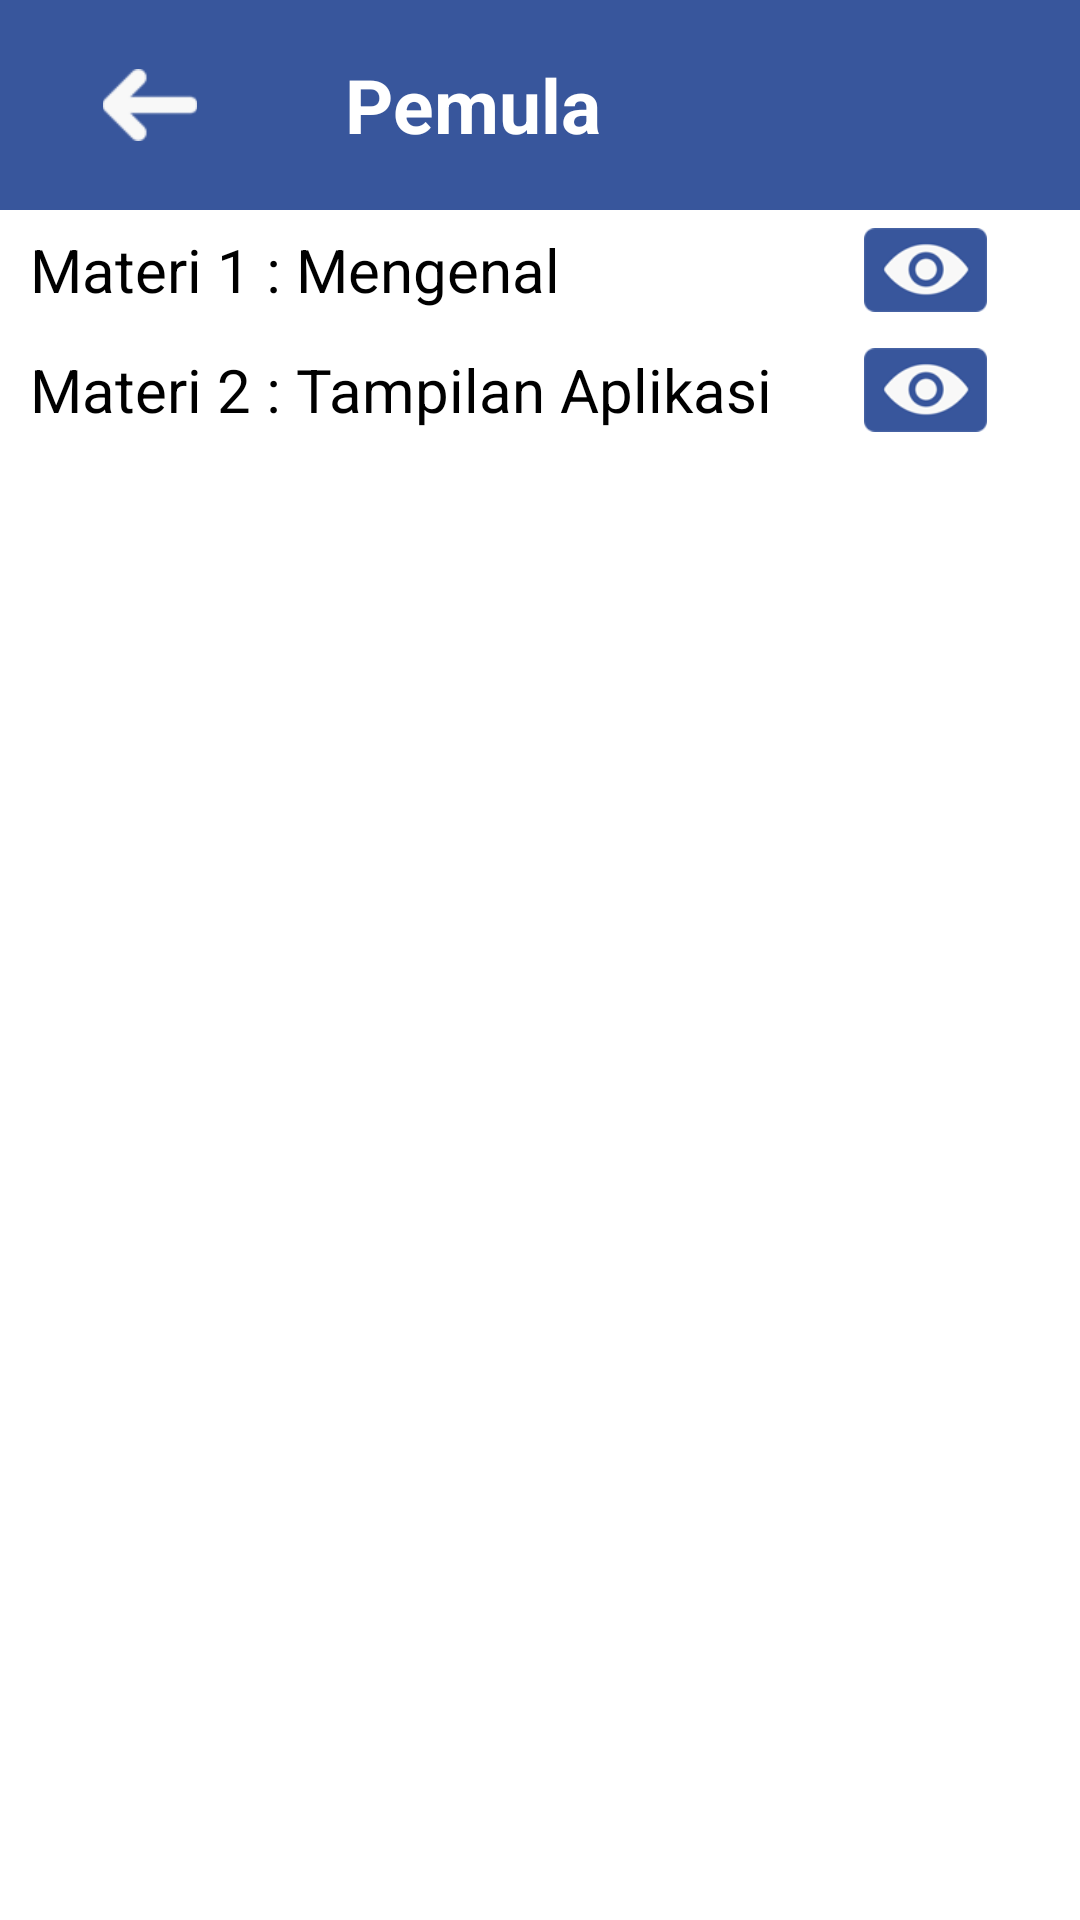

This screen was rendered from an Android layout file. Write that file and the resources it references.
<!-- AndroidManifest.xml: application theme Theme.Dofilter -->
<!-- res/layout/activity_membuat_music_pemula.xml -->
<?xml version="1.0" encoding="utf-8"?>
<RelativeLayout xmlns:android="http://schemas.android.com/apk/res/android"
    xmlns:app="http://schemas.android.com/apk/res-auto"
    xmlns:tools="http://schemas.android.com/tools"
    android:layout_width="match_parent"
    android:layout_height="match_parent"
    tools:context=".membuatMusicPemula">

    <LinearLayout

        android:id="@+id/topBar"
        android:gravity="center_vertical"

        android:orientation="horizontal"
        android:layout_width="match_parent"
        android:background="#38569c"
        android:layout_height="70dp">
        <ImageView
            android:padding="23dp"
            android:layout_width="wrap_content"
            android:layout_height="wrap_content"
            android:src="@drawable/backlogo"/>
        <TextView
            android:layout_marginLeft="15dp"
            android:layout_width="wrap_content"
            android:layout_height="wrap_content"
            android:text="Pemula"
            android:textColor="@color/white"
            android:textStyle="bold"
            android:textSize="25dp"/>

    </LinearLayout>
    <LinearLayout
        android:layout_marginLeft="10dp"
        android:layout_below="@id/topBar"
        android:layout_width="match_parent"
        android:layout_height="wrap_content"
        android:orientation="vertical">

        <RelativeLayout
            android:orientation="horizontal"
            android:layout_width="match_parent"
            android:layout_height="40dp">
            <TextView
                android:layout_alignParentLeft="true"
                android:gravity="center_vertical"
                android:textColor="@color/black"
                android:textSize="20dp"
                android:layout_width="wrap_content"
                android:layout_height="match_parent"
                android:text="Materi 1 : Mengenal"/>
            <ImageView
                android:id="@+id/a1"
                android:padding="6dp"
                android:layout_alignParentRight="true"
                android:layout_width="wrap_content"
                android:layout_height="wrap_content"
                android:src="@drawable/link"/>
        </RelativeLayout>
        <RelativeLayout
            android:orientation="horizontal"
            android:layout_width="match_parent"
            android:layout_height="40dp">
            <TextView
                android:layout_alignParentLeft="true"
                android:gravity="center_vertical"
                android:textColor="@color/black"
                android:textSize="20dp"
                android:layout_width="wrap_content"
                android:layout_height="match_parent"
                android:text="Materi 2 : Tampilan Aplikasi"/>
            <ImageView
                android:id="@+id/a2"
                android:padding="6dp"
                android:layout_alignParentRight="true"
                android:layout_width="wrap_content"
                android:layout_height="wrap_content"
                android:src="@drawable/link"/>
        </RelativeLayout>




    </LinearLayout>



</RelativeLayout>
<!-- resources referenced by this layout -->
<resources>
  <!-- drawable backlogo: png bitmap (drawable, 6306 bytes) -->
  <!-- drawable link: png bitmap (drawable, 9348 bytes) -->
  <style name="Theme.Dofilter" parent="Theme.MaterialComponents.DayNight.NoActionBar">
          
          <item name="colorPrimary">@color/purple_500</item>
          <item name="colorPrimaryVariant">@color/purple_700</item>
          <item name="colorOnPrimary">@color/white</item>
          
          <item name="colorSecondary">@color/teal_200</item>
          <item name="colorSecondaryVariant">@color/teal_700</item>
          <item name="colorOnSecondary">@color/black</item>
          
          <item name="android:statusBarColor" tools:targetApi="l">?attr/colorPrimaryVariant</item>
          
      </style>
  <!-- not gathered from this repository: default colours our renderer supplied (Android Studio template values) -->
  <color name="purple_500">#FF6200EE</color>
  <color name="purple_700">#FF3700B3</color>
  <color name="teal_200">#FF03DAC5</color>
  <color name="teal_700">#FF018786</color>
  <color name="black">#FF000000</color>
  <color name="white">#FFFFFFFF</color>
</resources>
